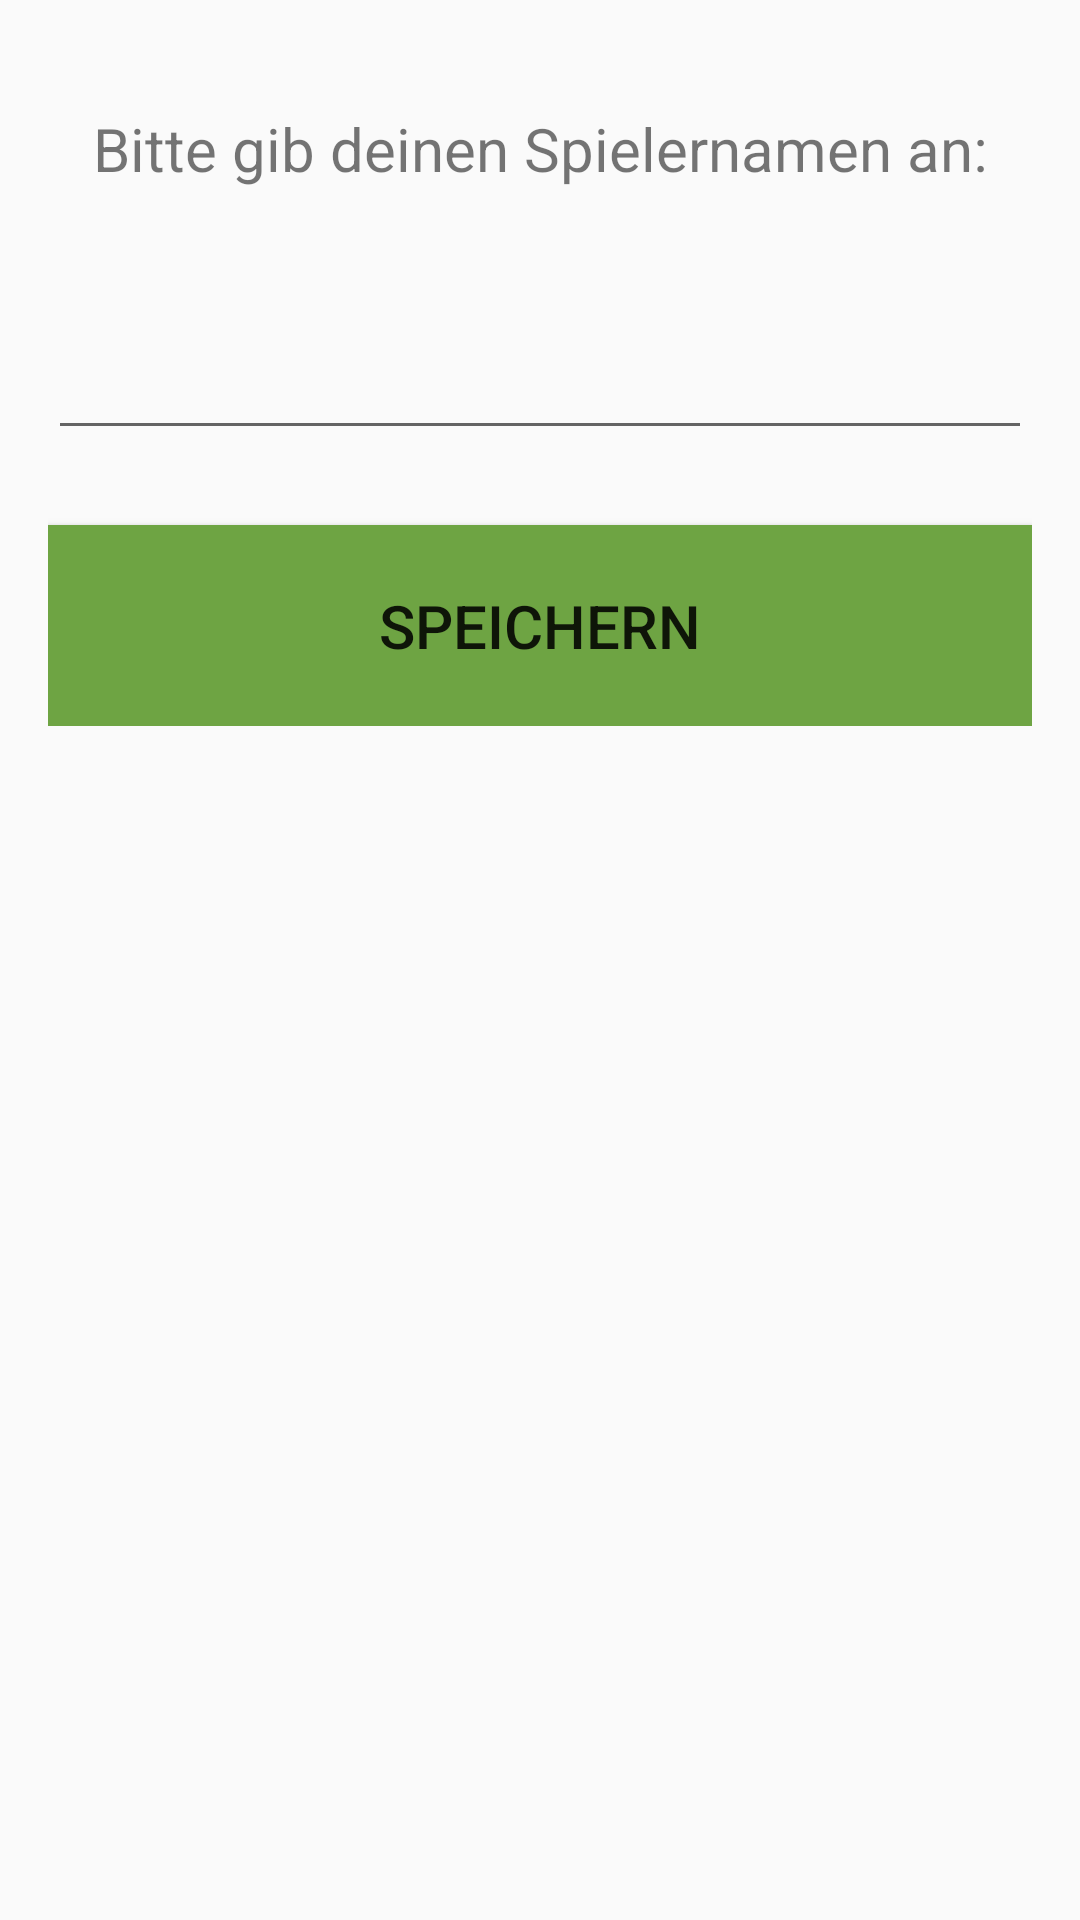

Layout XML and referenced resources for this Android screen:
<!-- AndroidManifest.xml: application theme AppTheme -->
<!-- res/layout/content_benutzername.xml -->
<?xml version="1.0" encoding="utf-8"?>
<RelativeLayout xmlns:android="http://schemas.android.com/apk/res/android"
    xmlns:tools="http://schemas.android.com/tools"
    xmlns:app="http://schemas.android.com/apk/res-auto"
    android:layout_width="match_parent"
    android:layout_height="match_parent"
    android:paddingLeft="@dimen/activity_horizontal_margin"
    android:paddingBottom="@dimen/activity_vertical_margin"
    android:paddingTop="@dimen/activity_vertical_margin"
    android:paddingRight="@dimen/activity_horizontal_margin"
    tools:context=".BenutzernameActivity"
    tools:showIn="@layout/activity_benutzername"
    app:layout_behavior="@string/appbar_scrolling_view_behavior">

    <ScrollView
        android:layout_width="match_parent"
        android:layout_height="match_parent">

        <RelativeLayout
            android:layout_width="match_parent"
            android:layout_height="match_parent">

            <TextView
                android:layout_width="match_parent"
                android:layout_height="wrap_content"
                android:text="@string/user_txt"
                android:id="@+id/txt_welchername"
                android:layout_centerHorizontal="true"
                android:textAlignment="center"
                android:textSize="@dimen/textgroesse"
                android:paddingBottom="@dimen/feldpadding"
                android:paddingTop="@dimen/feldpadding"/>

            <EditText
                android:layout_width="match_parent"
                android:layout_height="wrap_content"
                android:id="@+id/edit_benutzername"
                android:layout_below="@id/txt_welchername"
                android:layout_centerHorizontal="true"
                android:paddingBottom="@dimen/feldpadding"
                android:paddingTop="@dimen/feldpadding"
                android:textAlignment="center"
                android:textSize="@dimen/textgroesse"
                android:selectAllOnFocus="true"/>

            <Button
                android:layout_width="match_parent"
                android:layout_height="wrap_content"
                android:text="@string/speichern_btn"
                android:id="@+id/btn_benutzernamespeichern"
                android:layout_below="@+id/edit_benutzername"
                android:layout_centerHorizontal="true"
                android:layout_marginTop="25dp"
                android:paddingBottom="@dimen/feldpadding"
                android:paddingTop="@dimen/feldpadding"
                android:background="@color/green"
                android:textSize="@dimen/textgroesse"/>
        </RelativeLayout>
    </ScrollView>
</RelativeLayout>
<!-- res/layout/activity_benutzername.xml (included above) -->
<?xml version="1.0" encoding="utf-8"?>
<android.support.design.widget.CoordinatorLayout xmlns:android="http://schemas.android.com/apk/res/android"
    xmlns:tools="http://schemas.android.com/tools"
    android:layout_width="match_parent"
    android:layout_height="match_parent"
    android:fitsSystemWindows="true"
    tools:context="at.campus02.asy.helloworld.BenutzernameActivity">



    <include layout="@layout/content_benutzername" />
</android.support.design.widget.CoordinatorLayout>
<!-- resources referenced by this layout -->
<resources>
  <color name="green">#6ea443</color>
  <dimen name="activity_horizontal_margin">16dp</dimen>
  <dimen name="activity_vertical_margin">16dp</dimen>
  <dimen name="feldpadding">20dp</dimen>
  <dimen name="textgroesse">20dp</dimen>
  <string name="speichern_btn">Speichern</string>
  <string name="user_txt">Bitte gib deinen Spielernamen an:</string>
  <style name="AppTheme" parent="Theme.AppCompat.Light.DarkActionBar">
          
          <item name="colorPrimary">@color/black</item>
          <item name="colorPrimaryDark">@color/black</item>
          <item name="colorAccent">@color/blue</item>
      </style>
  <color name="black">#000000</color>
  <color name="blue">#303F9F</color>
</resources>
